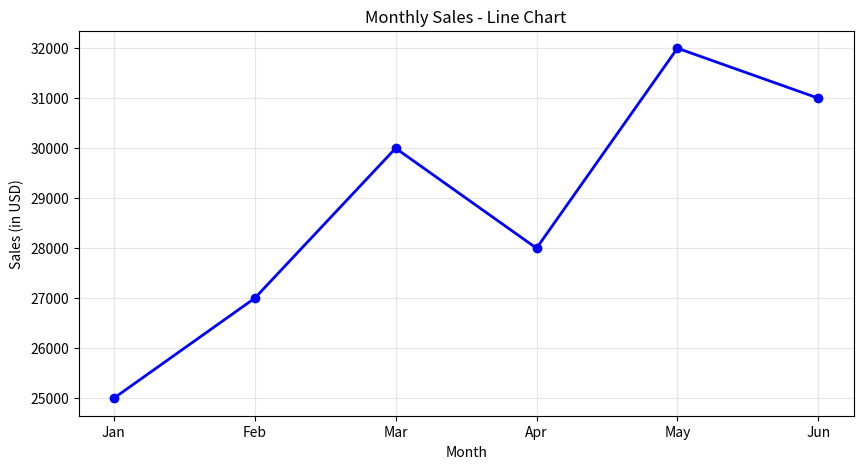
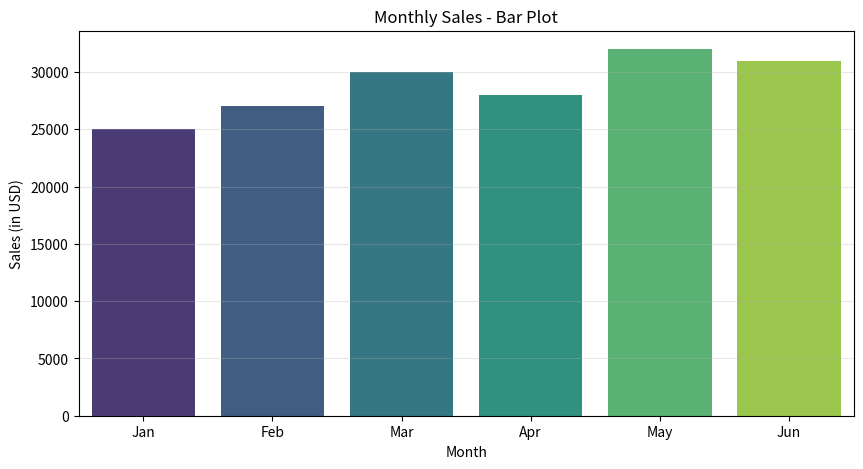

The matplotlib source for these figures, in order:
import matplotlib.pyplot as plt
import seaborn as sns

months = ["Jan", "Feb", "Mar", "Apr", "May", "Jun"]
sales = [25000, 27000, 30000, 28000, 32000, 31000]

plt.figure(figsize=(10, 5))
plt.plot(months, sales, marker="o", linewidth=2, color="blue")
plt.title("Monthly Sales - Line Chart")
plt.xlabel("Month")
plt.ylabel("Sales (in USD)")
plt.grid(True, alpha=0.3)
plt.show()

plt.figure(figsize=(10, 5))
sns.barplot(x=months, y=sales, palette="viridis")
plt.title("Monthly Sales - Bar Plot")
plt.xlabel("Month")
plt.ylabel("Sales (in USD)")
plt.grid(True, alpha=0.3, axis="y")
plt.show()
